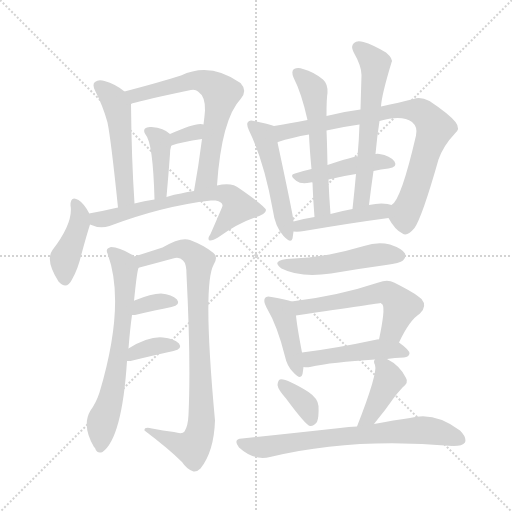
t = 0.00 s
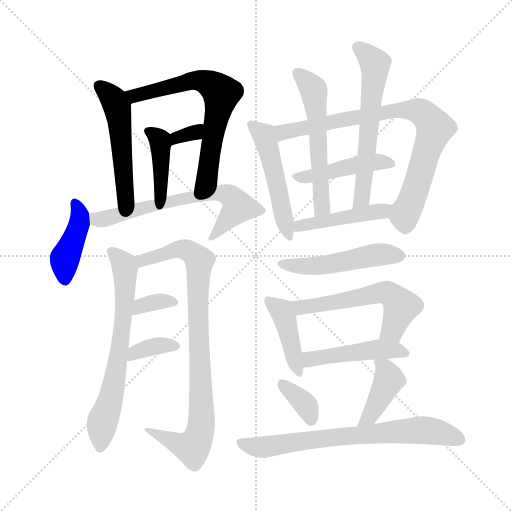
t = 3.08 s
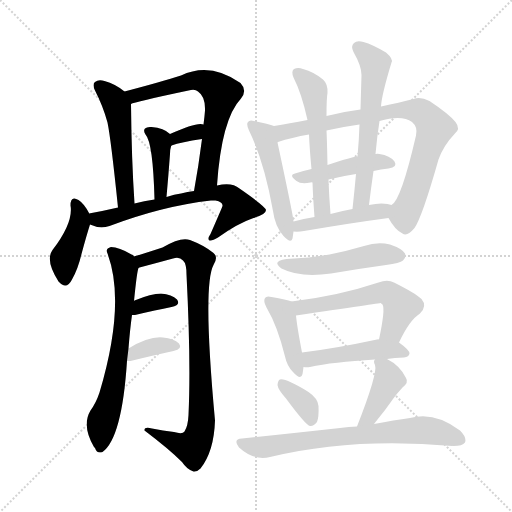
t = 6.16 s
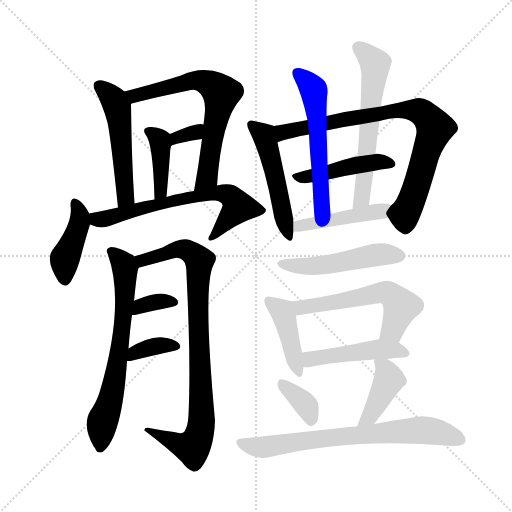
t = 9.24 s
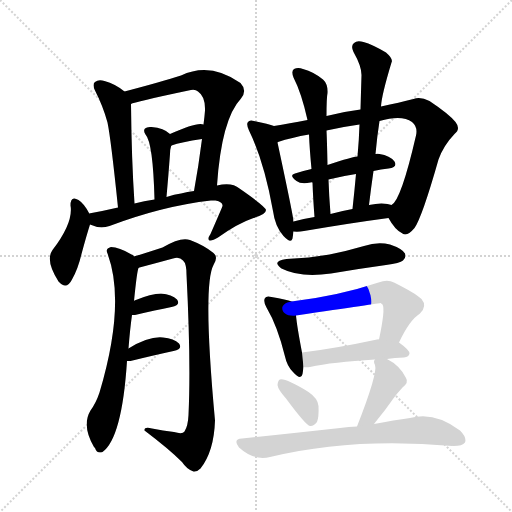
t = 12.32 s
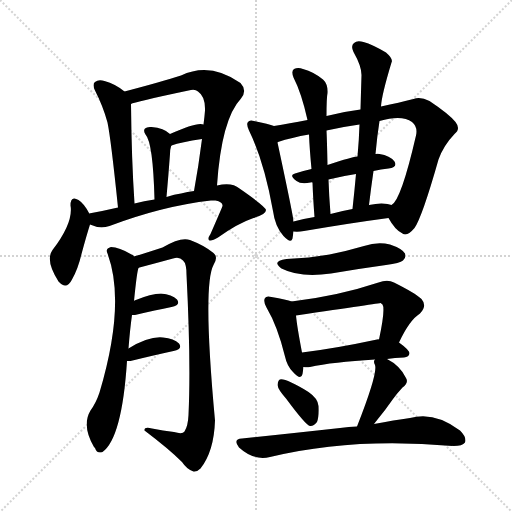
t = 15.40 s

The animated SVG that drew these frames (rendered in a browser with its animation timeline set to each time). Animation: 23 CSS @keyframes rules; one cycle of 15.40 s.

<svg version="1.1" viewBox="0 0 1024 1024" xmlns="http://www.w3.org/2000/svg">
  <g stroke="lightgray" stroke-dasharray="1,1" stroke-width="1" transform="scale(4, 4)">
    <line x1="0" y1="0" x2="256" y2="256"></line>
    <line x1="256" y1="0" x2="0" y2="256"></line>
    <line x1="128" y1="0" x2="128" y2="256"></line>
    <line x1="0" y1="128" x2="256" y2="128"></line>
  </g>
<g transform="scale(1, -1) translate(0, -900)">
   <style type="text/css">
    @keyframes keyframes0 {
      from {
       stroke: blue;
       stroke-dashoffset: 506;
       stroke-width: 128;
       }
       62% {
       animation-timing-function: step-end;
       stroke: blue;
       stroke-dashoffset: 0;
       stroke-width: 128;
       }
       to {
       stroke: black;
       stroke-width: 1024;
       }
       }
       #make-me-a-hanzi-animation-0 {
         animation: keyframes0 0.661784s both;
         animation-delay: 0.000000s;
         animation-timing-function: linear;
       }
    @keyframes keyframes1 {
      from {
       stroke: blue;
       stroke-dashoffset: 653;
       stroke-width: 128;
       }
       68% {
       animation-timing-function: step-end;
       stroke: blue;
       stroke-dashoffset: 0;
       stroke-width: 128;
       }
       to {
       stroke: black;
       stroke-width: 1024;
       }
       }
       #make-me-a-hanzi-animation-1 {
         animation: keyframes1 0.781413s both;
         animation-delay: 0.661784s;
         animation-timing-function: linear;
       }
    @keyframes keyframes2 {
      from {
       stroke: blue;
       stroke-dashoffset: 392;
       stroke-width: 128;
       }
       56% {
       animation-timing-function: step-end;
       stroke: blue;
       stroke-dashoffset: 0;
       stroke-width: 128;
       }
       to {
       stroke: black;
       stroke-width: 1024;
       }
       }
       #make-me-a-hanzi-animation-2 {
         animation: keyframes2 0.569010s both;
         animation-delay: 1.443197s;
         animation-timing-function: linear;
       }
    @keyframes keyframes3 {
      from {
       stroke: blue;
       stroke-dashoffset: 320;
       stroke-width: 128;
       }
       51% {
       animation-timing-function: step-end;
       stroke: blue;
       stroke-dashoffset: 0;
       stroke-width: 128;
       }
       to {
       stroke: black;
       stroke-width: 1024;
       }
       }
       #make-me-a-hanzi-animation-3 {
         animation: keyframes3 0.510417s both;
         animation-delay: 2.012207s;
         animation-timing-function: linear;
       }
    @keyframes keyframes4 {
      from {
       stroke: blue;
       stroke-dashoffset: 414;
       stroke-width: 128;
       }
       57% {
       animation-timing-function: step-end;
       stroke: blue;
       stroke-dashoffset: 0;
       stroke-width: 128;
       }
       to {
       stroke: black;
       stroke-width: 1024;
       }
       }
       #make-me-a-hanzi-animation-4 {
         animation: keyframes4 0.586914s both;
         animation-delay: 2.522624s;
         animation-timing-function: linear;
       }
    @keyframes keyframes5 {
      from {
       stroke: blue;
       stroke-dashoffset: 650;
       stroke-width: 128;
       }
       68% {
       animation-timing-function: step-end;
       stroke: blue;
       stroke-dashoffset: 0;
       stroke-width: 128;
       }
       to {
       stroke: black;
       stroke-width: 1024;
       }
       }
       #make-me-a-hanzi-animation-5 {
         animation: keyframes5 0.778971s both;
         animation-delay: 3.109538s;
         animation-timing-function: linear;
       }
    @keyframes keyframes6 {
      from {
       stroke: blue;
       stroke-dashoffset: 659;
       stroke-width: 128;
       }
       68% {
       animation-timing-function: step-end;
       stroke: blue;
       stroke-dashoffset: 0;
       stroke-width: 128;
       }
       to {
       stroke: black;
       stroke-width: 1024;
       }
       }
       #make-me-a-hanzi-animation-6 {
         animation: keyframes6 0.786296s both;
         animation-delay: 3.888509s;
         animation-timing-function: linear;
       }
    @keyframes keyframes7 {
      from {
       stroke: blue;
       stroke-dashoffset: 866;
       stroke-width: 128;
       }
       74% {
       animation-timing-function: step-end;
       stroke: blue;
       stroke-dashoffset: 0;
       stroke-width: 128;
       }
       to {
       stroke: black;
       stroke-width: 1024;
       }
       }
       #make-me-a-hanzi-animation-7 {
         animation: keyframes7 0.954753s both;
         animation-delay: 4.674805s;
         animation-timing-function: linear;
       }
    @keyframes keyframes8 {
      from {
       stroke: blue;
       stroke-dashoffset: 339;
       stroke-width: 128;
       }
       52% {
       animation-timing-function: step-end;
       stroke: blue;
       stroke-dashoffset: 0;
       stroke-width: 128;
       }
       to {
       stroke: black;
       stroke-width: 1024;
       }
       }
       #make-me-a-hanzi-animation-8 {
         animation: keyframes8 0.525879s both;
         animation-delay: 5.629557s;
         animation-timing-function: linear;
       }
    @keyframes keyframes9 {
      from {
       stroke: blue;
       stroke-dashoffset: 354;
       stroke-width: 128;
       }
       54% {
       animation-timing-function: step-end;
       stroke: blue;
       stroke-dashoffset: 0;
       stroke-width: 128;
       }
       to {
       stroke: black;
       stroke-width: 1024;
       }
       }
       #make-me-a-hanzi-animation-9 {
         animation: keyframes9 0.538086s both;
         animation-delay: 6.155436s;
         animation-timing-function: linear;
       }
    @keyframes keyframes10 {
      from {
       stroke: blue;
       stroke-dashoffset: 496;
       stroke-width: 128;
       }
       62% {
       animation-timing-function: step-end;
       stroke: blue;
       stroke-dashoffset: 0;
       stroke-width: 128;
       }
       to {
       stroke: black;
       stroke-width: 1024;
       }
       }
       #make-me-a-hanzi-animation-10 {
         animation: keyframes10 0.653646s both;
         animation-delay: 6.693522s;
         animation-timing-function: linear;
       }
    @keyframes keyframes11 {
      from {
       stroke: blue;
       stroke-dashoffset: 796;
       stroke-width: 128;
       }
       72% {
       animation-timing-function: step-end;
       stroke: blue;
       stroke-dashoffset: 0;
       stroke-width: 128;
       }
       to {
       stroke: black;
       stroke-width: 1024;
       }
       }
       #make-me-a-hanzi-animation-11 {
         animation: keyframes11 0.897786s both;
         animation-delay: 7.347168s;
         animation-timing-function: linear;
       }
    @keyframes keyframes12 {
      from {
       stroke: blue;
       stroke-dashoffset: 443;
       stroke-width: 128;
       }
       59% {
       animation-timing-function: step-end;
       stroke: blue;
       stroke-dashoffset: 0;
       stroke-width: 128;
       }
       to {
       stroke: black;
       stroke-width: 1024;
       }
       }
       #make-me-a-hanzi-animation-12 {
         animation: keyframes12 0.610514s both;
         animation-delay: 8.244954s;
         animation-timing-function: linear;
       }
    @keyframes keyframes13 {
      from {
       stroke: blue;
       stroke-dashoffset: 554;
       stroke-width: 128;
       }
       64% {
       animation-timing-function: step-end;
       stroke: blue;
       stroke-dashoffset: 0;
       stroke-width: 128;
       }
       to {
       stroke: black;
       stroke-width: 1024;
       }
       }
       #make-me-a-hanzi-animation-13 {
         animation: keyframes13 0.700846s both;
         animation-delay: 8.855469s;
         animation-timing-function: linear;
       }
    @keyframes keyframes14 {
      from {
       stroke: blue;
       stroke-dashoffset: 593;
       stroke-width: 128;
       }
       66% {
       animation-timing-function: step-end;
       stroke: blue;
       stroke-dashoffset: 0;
       stroke-width: 128;
       }
       to {
       stroke: black;
       stroke-width: 1024;
       }
       }
       #make-me-a-hanzi-animation-14 {
         animation: keyframes14 0.732585s both;
         animation-delay: 9.556315s;
         animation-timing-function: linear;
       }
    @keyframes keyframes15 {
      from {
       stroke: blue;
       stroke-dashoffset: 447;
       stroke-width: 128;
       }
       59% {
       animation-timing-function: step-end;
       stroke: blue;
       stroke-dashoffset: 0;
       stroke-width: 128;
       }
       to {
       stroke: black;
       stroke-width: 1024;
       }
       }
       #make-me-a-hanzi-animation-15 {
         animation: keyframes15 0.613770s both;
         animation-delay: 10.288900s;
         animation-timing-function: linear;
       }
    @keyframes keyframes16 {
      from {
       stroke: blue;
       stroke-dashoffset: 491;
       stroke-width: 128;
       }
       62% {
       animation-timing-function: step-end;
       stroke: blue;
       stroke-dashoffset: 0;
       stroke-width: 128;
       }
       to {
       stroke: black;
       stroke-width: 1024;
       }
       }
       #make-me-a-hanzi-animation-16 {
         animation: keyframes16 0.649577s both;
         animation-delay: 10.902669s;
         animation-timing-function: linear;
       }
    @keyframes keyframes17 {
      from {
       stroke: blue;
       stroke-dashoffset: 417;
       stroke-width: 128;
       }
       58% {
       animation-timing-function: step-end;
       stroke: blue;
       stroke-dashoffset: 0;
       stroke-width: 128;
       }
       to {
       stroke: black;
       stroke-width: 1024;
       }
       }
       #make-me-a-hanzi-animation-17 {
         animation: keyframes17 0.589355s both;
         animation-delay: 11.552246s;
         animation-timing-function: linear;
       }
    @keyframes keyframes18 {
      from {
       stroke: blue;
       stroke-dashoffset: 555;
       stroke-width: 128;
       }
       64% {
       animation-timing-function: step-end;
       stroke: blue;
       stroke-dashoffset: 0;
       stroke-width: 128;
       }
       to {
       stroke: black;
       stroke-width: 1024;
       }
       }
       #make-me-a-hanzi-animation-18 {
         animation: keyframes18 0.701660s both;
         animation-delay: 12.141602s;
         animation-timing-function: linear;
       }
    @keyframes keyframes19 {
      from {
       stroke: blue;
       stroke-dashoffset: 458;
       stroke-width: 128;
       }
       60% {
       animation-timing-function: step-end;
       stroke: blue;
       stroke-dashoffset: 0;
       stroke-width: 128;
       }
       to {
       stroke: black;
       stroke-width: 1024;
       }
       }
       #make-me-a-hanzi-animation-19 {
         animation: keyframes19 0.622721s both;
         animation-delay: 12.843262s;
         animation-timing-function: linear;
       }
    @keyframes keyframes20 {
      from {
       stroke: blue;
       stroke-dashoffset: 355;
       stroke-width: 128;
       }
       54% {
       animation-timing-function: step-end;
       stroke: blue;
       stroke-dashoffset: 0;
       stroke-width: 128;
       }
       to {
       stroke: black;
       stroke-width: 1024;
       }
       }
       #make-me-a-hanzi-animation-20 {
         animation: keyframes20 0.538900s both;
         animation-delay: 13.465983s;
         animation-timing-function: linear;
       }
    @keyframes keyframes21 {
      from {
       stroke: blue;
       stroke-dashoffset: 395;
       stroke-width: 128;
       }
       56% {
       animation-timing-function: step-end;
       stroke: blue;
       stroke-dashoffset: 0;
       stroke-width: 128;
       }
       to {
       stroke: black;
       stroke-width: 1024;
       }
       }
       #make-me-a-hanzi-animation-21 {
         animation: keyframes21 0.571452s both;
         animation-delay: 14.004883s;
         animation-timing-function: linear;
       }
    @keyframes keyframes22 {
      from {
       stroke: blue;
       stroke-dashoffset: 701;
       stroke-width: 128;
       }
       70% {
       animation-timing-function: step-end;
       stroke: blue;
       stroke-dashoffset: 0;
       stroke-width: 128;
       }
       to {
       stroke: black;
       stroke-width: 1024;
       }
       }
       #make-me-a-hanzi-animation-22 {
         animation: keyframes22 0.820475s both;
         animation-delay: 14.576335s;
         animation-timing-function: linear;
       }
</style>
<path d="M 249.0 717.0 Q 231.0 732.0 209.0 738.0 Q 197.0 742.0 190.0 736.0 Q 184.0 732.0 190.0 719.0 Q 206.0 688.0 215.0 655.0 Q 222.0 621.0 236.0 485.0 C 239.0 455.0 271.0 463.0 269.0 493.0 Q 263.0 583.0 262.0 692.0 C 262.0 707.0 262.0 707.0 249.0 717.0 Z" fill="lightgray"></path> 
<path d="M 434.0 529.0 Q 443.0 662.0 482.0 703.0 Q 495.0 719.0 481.0 734.0 Q 420.0 777.0 362.0 749.0 Q 325.0 737.0 249.0 717.0 C 220.0 709.0 233.0 683.0 262.0 692.0 Q 268.0 696.0 377.0 719.0 Q 390.0 723.0 396.0 717.0 Q 411.0 707.0 410.0 679.0 Q 409.0 666.0 407.0 651.0 L 404.0 622.0 Q 397.0 567.0 388.0 518.0 C 383.0 488.0 432.0 499.0 434.0 529.0 Z" fill="lightgray"></path> 
<path d="M 333.0 506.0 Q 337.0 551.0 340.0 592.0 Q 340.0 601.0 342.0 607.0 Q 342.0 608.0 343.0 609.0 C 349.0 624.0 349.0 624.0 340.0 632.0 Q 328.0 644.0 303.0 646.0 Q 294.0 647.0 290.0 643.0 Q 286.0 639.0 291.0 631.0 Q 306.0 615.0 309.0 501.0 C 310.0 471.0 330.0 476.0 333.0 506.0 Z" fill="lightgray"></path> 
<path d="M 343.0 609.0 Q 362.0 616.0 404.0 622.0 C 434.0 626.0 436.0 642.0 407.0 651.0 Q 395.0 657.0 340.0 632.0 C 313.0 620.0 315.0 599.0 343.0 609.0 Z" fill="lightgray"></path> 
<path d="M 178.0 473.0 L 178.0 474.0 Q 168.0 493.0 157.0 500.0 Q 141.0 510.0 141.0 489.0 Q 147.0 455.0 105.0 400.0 Q 90.0 379.0 117.0 337.0 Q 133.0 319.0 144.0 341.0 Q 156.0 362.0 163.0 392.0 Q 173.0 429.0 180.0 451.0 L 178.0 473.0 Z" fill="lightgray"></path> 
<path d="M 180.0 451.0 Q 199.0 442.0 219.0 448.0 Q 325.0 488.0 422.0 499.0 Q 426.0 499.0 431.0 499.0 Q 446.0 496.0 445.0 488.0 Q 445.0 487.0 421.0 432.0 Q 414.0 422.0 419.0 419.0 Q 425.0 418.0 436.0 425.0 Q 475.0 453.0 507.0 464.0 Q 532.0 471.0 532.0 480.0 Q 531.0 487.0 479.0 523.0 Q 464.0 536.0 434.0 529.0 L 388.0 518.0 Q 375.0 517.0 362.0 513.0 Q 349.0 512.0 333.0 506.0 L 309.0 501.0 Q 288.0 498.0 269.0 493.0 L 236.0 485.0 Q 206.0 478.0 178.0 473.0 C 149.0 468.0 152.0 461.0 180.0 451.0 Z" fill="lightgray"></path> 
<path d="M 257.0 203.0 Q 260.0 242.0 264.0 270.0 L 268.0 298.0 Q 274.0 358.0 277.0 364.0 C 280.0 379.0 280.0 379.0 268.0 387.0 Q 267.0 390.0 263.0 391.0 Q 238.0 406.0 222.0 406.0 Q 210.0 403.0 215.0 393.0 Q 252.0 293.0 199.0 115.0 Q 192.0 94.0 181.0 79.0 Q 163.0 49.0 188.0 6.0 L 190.0 4.0 Q 194.0 -8.0 205.0 -4.0 Q 244.0 24.0 254.0 178.0 L 257.0 203.0 Z" fill="lightgray"></path> 
<path d="M 277.0 364.0 Q 277.0 365.0 279.0 365.0 Q 313.0 374.0 346.0 383.0 Q 359.0 387.0 366.0 379.0 Q 373.0 373.0 373.0 351.0 Q 382.0 176.0 377.0 70.0 Q 376.0 48.0 369.0 37.0 Q 365.0 31.0 348.0 36.0 Q 326.0 39.0 304.0 43.0 Q 288.0 47.0 289.0 39.0 Q 338.0 2.0 364.0 -24.0 Q 374.0 -39.0 387.0 -43.0 Q 394.0 -44.0 401.0 -37.0 Q 428.0 -3.0 430.0 59.0 Q 405.0 329.0 427.0 370.0 Q 437.0 386.0 427.0 394.0 Q 409.0 409.0 380.0 420.0 Q 362.0 427.0 325.0 405.0 Q 279.0 390.0 268.0 387.0 C 239.0 378.0 248.0 356.0 277.0 364.0 Z" fill="lightgray"></path> 
<path d="M 264.0 270.0 Q 265.0 270.0 270.0 270.0 Q 312.0 280.0 343.0 286.0 Q 362.0 290.0 354.0 301.0 Q 344.0 311.0 322.0 313.0 Q 303.0 313.0 269.0 299.0 Q 268.0 299.0 268.0 298.0 C 243.0 282.0 234.0 270.0 264.0 270.0 Z" fill="lightgray"></path> 
<path d="M 254.0 178.0 Q 257.0 178.0 261.0 178.0 Q 310.0 190.0 347.0 198.0 Q 366.0 202.0 358.0 213.0 Q 348.0 223.0 326.0 225.0 Q 298.0 228.0 257.0 203.0 C 231.0 188.0 224.0 178.0 254.0 178.0 Z" fill="lightgray"></path> 
<path d="M 548.0 648.0 Q 538.0 652.0 508.0 658.0 Q 499.0 661.0 496.0 656.0 Q 492.0 652.0 498.0 639.0 Q 528.0 578.0 546.0 478.0 Q 550.0 447.0 567.0 428.0 Q 582.0 412.0 585.0 423.0 L 587.0 437.0 L 587.0 457.0 Q 587.0 466.0 555.0 615.0 Q 555.0 616.0 556.0 616.0 C 554.0 646.0 554.0 646.0 548.0 648.0 Z" fill="lightgray"></path> 
<path d="M 777.0 464.0 Q 790.0 440.0 805.0 433.0 Q 814.0 426.0 829.0 444.0 Q 844.0 465.0 877.0 581.0 Q 887.0 609.0 909.0 632.0 Q 922.0 642.0 911.0 656.0 Q 898.0 672.0 859.0 698.0 Q 841.0 707.0 827.0 702.0 Q 799.0 695.0 762.0 687.0 L 721.0 681.0 Q 688.0 677.0 653.0 668.0 L 615.0 660.0 Q 578.0 653.0 548.0 648.0 C 518.0 643.0 527.0 607.0 556.0 616.0 Q 583.0 625.0 618.0 631.0 L 653.0 639.0 Q 683.0 646.0 719.0 651.0 L 759.0 658.0 Q 804.0 671.0 824.0 656.0 Q 836.0 646.0 832.0 629.0 Q 802.0 499.0 783.0 490.0 C 770.0 474.0 770.0 474.0 777.0 464.0 Z" fill="lightgray"></path> 
<path d="M 747.0 558.0 Q 762.0 562.0 777.0 563.0 Q 796.0 566.0 789.0 577.0 Q 780.0 589.0 759.0 592.0 Q 755.0 593.0 751.0 592.0 L 715.0 587.0 Q 706.0 587.0 655.0 570.0 L 623.0 562.0 Q 605.0 558.0 590.0 553.0 Q 577.0 550.0 593.0 538.0 Q 602.0 531.0 621.0 535.0 Q 622.0 536.0 625.0 535.0 L 657.0 541.0 Q 685.0 548.0 712.0 552.0 L 747.0 558.0 Z" fill="lightgray"></path> 
<path d="M 653.0 668.0 Q 653.0 704.0 655.0 714.0 Q 656.0 732.0 646.0 741.0 Q 628.0 756.0 606.0 762.0 Q 596.0 766.0 588.0 762.0 Q 582.0 758.0 587.0 745.0 Q 603.0 714.0 615.0 660.0 L 618.0 631.0 Q 619.0 604.0 623.0 562.0 L 625.0 535.0 Q 626.0 505.0 629.0 466.0 C 631.0 436.0 663.0 442.0 661.0 472.0 Q 658.0 509.0 657.0 541.0 L 655.0 570.0 Q 654.0 619.0 653.0 639.0 L 653.0 668.0 Z" fill="lightgray"></path> 
<path d="M 762.0 687.0 Q 763.0 709.0 783.0 775.0 Q 787.0 782.0 772.0 795.0 Q 745.0 811.0 727.0 816.0 Q 714.0 820.0 708.0 814.0 Q 701.0 808.0 707.0 796.0 Q 723.0 768.0 723.0 750.0 Q 722.0 717.0 721.0 681.0 L 719.0 651.0 Q 718.0 620.0 715.0 587.0 L 712.0 552.0 Q 709.0 519.0 705.0 482.0 C 702.0 452.0 734.0 460.0 738.0 490.0 Q 742.0 524.0 747.0 558.0 L 751.0 592.0 Q 754.0 626.0 759.0 658.0 L 762.0 687.0 Z" fill="lightgray"></path> 
<path d="M 587.0 437.0 Q 597.0 436.0 608.0 438.0 Q 702.0 454.0 777.0 464.0 C 807.0 468.0 812.0 483.0 783.0 490.0 L 775.0 492.0 Q 760.0 495.0 738.0 490.0 L 705.0 482.0 Q 683.0 478.0 661.0 472.0 L 629.0 466.0 Q 607.0 463.0 587.0 457.0 C 558.0 449.0 557.0 439.0 587.0 437.0 Z" fill="lightgray"></path> 
<path d="M 573.0 382.0 Q 542.0 378.0 563.0 363.0 Q 600.0 344.0 662.0 353.0 Q 714.0 362.0 772.0 370.0 Q 800.0 374.0 806.0 379.0 Q 813.0 385.0 810.0 393.0 Q 804.0 403.0 780.0 411.0 Q 755.0 417.0 728.0 408.0 Q 694.0 398.0 659.0 391.0 Q 619.0 384.0 573.0 382.0 Z" fill="lightgray"></path> 
<path d="M 583.0 297.0 Q 574.0 301.0 543.0 306.0 Q 533.0 309.0 530.0 304.0 Q 526.0 298.0 533.0 285.0 Q 555.0 248.0 570.0 187.0 Q 574.0 168.0 586.0 156.0 Q 602.0 138.0 605.0 152.0 Q 606.0 158.0 607.0 166.0 L 604.0 195.0 Q 594.0 247.0 592.0 269.0 C 589.0 295.0 589.0 295.0 583.0 297.0 Z" fill="lightgray"></path> 
<path d="M 798.0 215.0 Q 819.0 260.0 840.0 273.0 Q 855.0 288.0 843.0 302.0 Q 830.0 314.0 788.0 335.0 Q 775.0 342.0 757.0 335.0 Q 676.0 308.0 583.0 297.0 C 553.0 293.0 562.0 265.0 592.0 269.0 Q 760.0 294.0 762.0 294.0 Q 762.0 293.0 765.0 291.0 Q 771.0 282.0 758.0 221.0 C 752.0 192.0 785.0 188.0 798.0 215.0 Z" fill="lightgray"></path> 
<path d="M 774.0 182.0 Q 789.0 185.0 808.0 185.0 Q 818.0 186.0 819.0 193.0 Q 819.0 200.0 798.0 215.0 L 758.0 221.0 Q 757.0 222.0 754.0 221.0 Q 670.0 203.0 604.0 195.0 C 574.0 191.0 577.0 168.0 607.0 166.0 Q 613.0 165.0 620.0 166.0 Q 665.0 176.0 750.0 181.0 L 774.0 182.0 Z" fill="lightgray"></path> 
<path d="M 572.0 103.0 Q 612.0 49.0 620.0 48.0 Q 627.0 47.0 634.0 56.0 Q 638.0 66.0 637.0 88.0 Q 636.0 103.0 617.0 116.0 Q 571.0 144.0 560.0 141.0 Q 556.0 140.0 555.0 130.0 Q 556.0 121.0 572.0 103.0 Z" fill="lightgray"></path> 
<path d="M 748.0 52.0 Q 751.0 56.0 755.0 61.0 Q 770.0 79.0 786.0 102.0 Q 793.0 112.0 805.0 125.0 Q 818.0 135.0 812.0 144.0 Q 800.0 169.0 774.0 182.0 C 755.0 192.0 755.0 192.0 750.0 181.0 Q 746.0 178.0 750.0 170.0 Q 756.0 154.0 714.0 47.0 C 703.0 19.0 730.0 28.0 748.0 52.0 Z" fill="lightgray"></path> 
<path d="M 714.0 47.0 Q 698.0 47.0 680.0 44.0 Q 590.0 34.0 484.0 23.0 Q 465.0 22.0 478.0 5.0 Q 508.0 -22.0 540.0 -14.0 Q 705.0 26.0 905.0 8.0 Q 905.0 9.0 907.0 8.0 Q 925.0 8.0 930.0 15.0 Q 934.0 25.0 920.0 39.0 Q 869.0 78.0 820.0 64.0 Q 789.0 60.0 748.0 52.0 L 714.0 47.0 Z" fill="lightgray"></path> 
      <clipPath id="make-me-a-hanzi-clip-0">
      <path d="M 249.0 717.0 Q 231.0 732.0 209.0 738.0 Q 197.0 742.0 190.0 736.0 Q 184.0 732.0 190.0 719.0 Q 206.0 688.0 215.0 655.0 Q 222.0 621.0 236.0 485.0 C 239.0 455.0 271.0 463.0 269.0 493.0 Q 263.0 583.0 262.0 692.0 C 262.0 707.0 262.0 707.0 249.0 717.0 Z" fill="lightgray"></path>
      </clipPath>
      <path clip-path="url(#make-me-a-hanzi-clip-0)" d="M 198.0 728.0 L 228.0 701.0 L 238.0 667.0 L 251.0 513.0 L 239.0 497.0 " fill="none" id="make-me-a-hanzi-animation-0" stroke-dasharray="378 756" stroke-linecap="round"></path>

      <clipPath id="make-me-a-hanzi-clip-1">
      <path d="M 434.0 529.0 Q 443.0 662.0 482.0 703.0 Q 495.0 719.0 481.0 734.0 Q 420.0 777.0 362.0 749.0 Q 325.0 737.0 249.0 717.0 C 220.0 709.0 233.0 683.0 262.0 692.0 Q 268.0 696.0 377.0 719.0 Q 390.0 723.0 396.0 717.0 Q 411.0 707.0 410.0 679.0 Q 409.0 666.0 407.0 651.0 L 404.0 622.0 Q 397.0 567.0 388.0 518.0 C 383.0 488.0 432.0 499.0 434.0 529.0 Z" fill="lightgray"></path>
      </clipPath>
      <path clip-path="url(#make-me-a-hanzi-clip-1)" d="M 261.0 699.0 L 279.0 713.0 L 388.0 740.0 L 412.0 736.0 L 433.0 724.0 L 442.0 712.0 L 415.0 546.0 L 395.0 524.0 " fill="none" id="make-me-a-hanzi-animation-1" stroke-dasharray="525 1050" stroke-linecap="round"></path>

      <clipPath id="make-me-a-hanzi-clip-2">
      <path d="M 333.0 506.0 Q 337.0 551.0 340.0 592.0 Q 340.0 601.0 342.0 607.0 Q 342.0 608.0 343.0 609.0 C 349.0 624.0 349.0 624.0 340.0 632.0 Q 328.0 644.0 303.0 646.0 Q 294.0 647.0 290.0 643.0 Q 286.0 639.0 291.0 631.0 Q 306.0 615.0 309.0 501.0 C 310.0 471.0 330.0 476.0 333.0 506.0 Z" fill="lightgray"></path>
      </clipPath>
      <path clip-path="url(#make-me-a-hanzi-clip-2)" d="M 298.0 638.0 L 321.0 613.0 L 322.0 529.0 L 313.0 513.0 " fill="none" id="make-me-a-hanzi-animation-2" stroke-dasharray="264 528" stroke-linecap="round"></path>

      <clipPath id="make-me-a-hanzi-clip-3">
      <path d="M 343.0 609.0 Q 362.0 616.0 404.0 622.0 C 434.0 626.0 436.0 642.0 407.0 651.0 Q 395.0 657.0 340.0 632.0 C 313.0 620.0 315.0 599.0 343.0 609.0 Z" fill="lightgray"></path>
      </clipPath>
      <path clip-path="url(#make-me-a-hanzi-clip-3)" d="M 402.0 644.0 L 355.0 627.0 L 347.0 615.0 " fill="none" id="make-me-a-hanzi-animation-3" stroke-dasharray="192 384" stroke-linecap="round"></path>

      <clipPath id="make-me-a-hanzi-clip-4">
      <path d="M 178.0 473.0 L 178.0 474.0 Q 168.0 493.0 157.0 500.0 Q 141.0 510.0 141.0 489.0 Q 147.0 455.0 105.0 400.0 Q 90.0 379.0 117.0 337.0 Q 133.0 319.0 144.0 341.0 Q 156.0 362.0 163.0 392.0 Q 173.0 429.0 180.0 451.0 L 178.0 473.0 Z" fill="lightgray"></path>
      </clipPath>
      <path clip-path="url(#make-me-a-hanzi-clip-4)" d="M 150.0 494.0 L 159.0 455.0 L 130.0 383.0 L 130.0 343.0 " fill="none" id="make-me-a-hanzi-animation-4" stroke-dasharray="286 572" stroke-linecap="round"></path>

      <clipPath id="make-me-a-hanzi-clip-5">
      <path d="M 180.0 451.0 Q 199.0 442.0 219.0 448.0 Q 325.0 488.0 422.0 499.0 Q 426.0 499.0 431.0 499.0 Q 446.0 496.0 445.0 488.0 Q 445.0 487.0 421.0 432.0 Q 414.0 422.0 419.0 419.0 Q 425.0 418.0 436.0 425.0 Q 475.0 453.0 507.0 464.0 Q 532.0 471.0 532.0 480.0 Q 531.0 487.0 479.0 523.0 Q 464.0 536.0 434.0 529.0 L 388.0 518.0 Q 375.0 517.0 362.0 513.0 Q 349.0 512.0 333.0 506.0 L 309.0 501.0 Q 288.0 498.0 269.0 493.0 L 236.0 485.0 Q 206.0 478.0 178.0 473.0 C 149.0 468.0 152.0 461.0 180.0 451.0 Z" fill="lightgray"></path>
      </clipPath>
      <path clip-path="url(#make-me-a-hanzi-clip-5)" d="M 186.0 468.0 L 193.0 461.0 L 210.0 462.0 L 344.0 498.0 L 429.0 514.0 L 457.0 510.0 L 477.0 486.0 L 422.0 425.0 " fill="none" id="make-me-a-hanzi-animation-5" stroke-dasharray="522 1044" stroke-linecap="round"></path>

      <clipPath id="make-me-a-hanzi-clip-6">
      <path d="M 257.0 203.0 Q 260.0 242.0 264.0 270.0 L 268.0 298.0 Q 274.0 358.0 277.0 364.0 C 280.0 379.0 280.0 379.0 268.0 387.0 Q 267.0 390.0 263.0 391.0 Q 238.0 406.0 222.0 406.0 Q 210.0 403.0 215.0 393.0 Q 252.0 293.0 199.0 115.0 Q 192.0 94.0 181.0 79.0 Q 163.0 49.0 188.0 6.0 L 190.0 4.0 Q 194.0 -8.0 205.0 -4.0 Q 244.0 24.0 254.0 178.0 L 257.0 203.0 Z" fill="lightgray"></path>
      </clipPath>
      <path clip-path="url(#make-me-a-hanzi-clip-6)" d="M 226.0 395.0 L 250.0 363.0 L 251.0 311.0 L 235.0 167.0 L 222.0 103.0 L 206.0 61.0 L 200.0 5.0 " fill="none" id="make-me-a-hanzi-animation-6" stroke-dasharray="531 1062" stroke-linecap="round"></path>

      <clipPath id="make-me-a-hanzi-clip-7">
      <path d="M 277.0 364.0 Q 277.0 365.0 279.0 365.0 Q 313.0 374.0 346.0 383.0 Q 359.0 387.0 366.0 379.0 Q 373.0 373.0 373.0 351.0 Q 382.0 176.0 377.0 70.0 Q 376.0 48.0 369.0 37.0 Q 365.0 31.0 348.0 36.0 Q 326.0 39.0 304.0 43.0 Q 288.0 47.0 289.0 39.0 Q 338.0 2.0 364.0 -24.0 Q 374.0 -39.0 387.0 -43.0 Q 394.0 -44.0 401.0 -37.0 Q 428.0 -3.0 430.0 59.0 Q 405.0 329.0 427.0 370.0 Q 437.0 386.0 427.0 394.0 Q 409.0 409.0 380.0 420.0 Q 362.0 427.0 325.0 405.0 Q 279.0 390.0 268.0 387.0 C 239.0 378.0 248.0 356.0 277.0 364.0 Z" fill="lightgray"></path>
      </clipPath>
      <path clip-path="url(#make-me-a-hanzi-clip-7)" d="M 275.0 370.0 L 285.0 380.0 L 355.0 402.0 L 379.0 398.0 L 399.0 379.0 L 395.0 286.0 L 405.0 70.0 L 401.0 37.0 L 384.0 5.0 L 298.0 36.0 " fill="none" id="make-me-a-hanzi-animation-7" stroke-dasharray="738 1476" stroke-linecap="round"></path>

      <clipPath id="make-me-a-hanzi-clip-8">
      <path d="M 264.0 270.0 Q 265.0 270.0 270.0 270.0 Q 312.0 280.0 343.0 286.0 Q 362.0 290.0 354.0 301.0 Q 344.0 311.0 322.0 313.0 Q 303.0 313.0 269.0 299.0 Q 268.0 299.0 268.0 298.0 C 243.0 282.0 234.0 270.0 264.0 270.0 Z" fill="lightgray"></path>
      </clipPath>
      <path clip-path="url(#make-me-a-hanzi-clip-8)" d="M 267.0 277.0 L 297.0 293.0 L 346.0 295.0 " fill="none" id="make-me-a-hanzi-animation-8" stroke-dasharray="211 422" stroke-linecap="round"></path>

      <clipPath id="make-me-a-hanzi-clip-9">
      <path d="M 254.0 178.0 Q 257.0 178.0 261.0 178.0 Q 310.0 190.0 347.0 198.0 Q 366.0 202.0 358.0 213.0 Q 348.0 223.0 326.0 225.0 Q 298.0 228.0 257.0 203.0 C 231.0 188.0 224.0 178.0 254.0 178.0 Z" fill="lightgray"></path>
      </clipPath>
      <path clip-path="url(#make-me-a-hanzi-clip-9)" d="M 258.0 184.0 L 286.0 202.0 L 330.0 210.0 L 350.0 207.0 " fill="none" id="make-me-a-hanzi-animation-9" stroke-dasharray="226 452" stroke-linecap="round"></path>

      <clipPath id="make-me-a-hanzi-clip-10">
      <path d="M 548.0 648.0 Q 538.0 652.0 508.0 658.0 Q 499.0 661.0 496.0 656.0 Q 492.0 652.0 498.0 639.0 Q 528.0 578.0 546.0 478.0 Q 550.0 447.0 567.0 428.0 Q 582.0 412.0 585.0 423.0 L 587.0 437.0 L 587.0 457.0 Q 587.0 466.0 555.0 615.0 Q 555.0 616.0 556.0 616.0 C 554.0 646.0 554.0 646.0 548.0 648.0 Z" fill="lightgray"></path>
      </clipPath>
      <path clip-path="url(#make-me-a-hanzi-clip-10)" d="M 503.0 651.0 L 530.0 626.0 L 577.0 428.0 " fill="none" id="make-me-a-hanzi-animation-10" stroke-dasharray="368 736" stroke-linecap="round"></path>

      <clipPath id="make-me-a-hanzi-clip-11">
      <path d="M 777.0 464.0 Q 790.0 440.0 805.0 433.0 Q 814.0 426.0 829.0 444.0 Q 844.0 465.0 877.0 581.0 Q 887.0 609.0 909.0 632.0 Q 922.0 642.0 911.0 656.0 Q 898.0 672.0 859.0 698.0 Q 841.0 707.0 827.0 702.0 Q 799.0 695.0 762.0 687.0 L 721.0 681.0 Q 688.0 677.0 653.0 668.0 L 615.0 660.0 Q 578.0 653.0 548.0 648.0 C 518.0 643.0 527.0 607.0 556.0 616.0 Q 583.0 625.0 618.0 631.0 L 653.0 639.0 Q 683.0 646.0 719.0 651.0 L 759.0 658.0 Q 804.0 671.0 824.0 656.0 Q 836.0 646.0 832.0 629.0 Q 802.0 499.0 783.0 490.0 C 770.0 474.0 770.0 474.0 777.0 464.0 Z" fill="lightgray"></path>
      </clipPath>
      <path clip-path="url(#make-me-a-hanzi-clip-11)" d="M 561.0 623.0 L 569.0 637.0 L 677.0 660.0 L 800.0 680.0 L 844.0 675.0 L 870.0 644.0 L 837.0 537.0 L 810.0 473.0 L 812.0 450.0 " fill="none" id="make-me-a-hanzi-animation-11" stroke-dasharray="668 1336" stroke-linecap="round"></path>

      <clipPath id="make-me-a-hanzi-clip-12">
      <path d="M 747.0 558.0 Q 762.0 562.0 777.0 563.0 Q 796.0 566.0 789.0 577.0 Q 780.0 589.0 759.0 592.0 Q 755.0 593.0 751.0 592.0 L 715.0 587.0 Q 706.0 587.0 655.0 570.0 L 623.0 562.0 Q 605.0 558.0 590.0 553.0 Q 577.0 550.0 593.0 538.0 Q 602.0 531.0 621.0 535.0 Q 622.0 536.0 625.0 535.0 L 657.0 541.0 Q 685.0 548.0 712.0 552.0 L 747.0 558.0 Z" fill="lightgray"></path>
      </clipPath>
      <path clip-path="url(#make-me-a-hanzi-clip-12)" d="M 598.0 547.0 L 639.0 551.0 L 723.0 572.0 L 762.0 577.0 L 781.0 572.0 " fill="none" id="make-me-a-hanzi-animation-12" stroke-dasharray="315 630" stroke-linecap="round"></path>

      <clipPath id="make-me-a-hanzi-clip-13">
      <path d="M 653.0 668.0 Q 653.0 704.0 655.0 714.0 Q 656.0 732.0 646.0 741.0 Q 628.0 756.0 606.0 762.0 Q 596.0 766.0 588.0 762.0 Q 582.0 758.0 587.0 745.0 Q 603.0 714.0 615.0 660.0 L 618.0 631.0 Q 619.0 604.0 623.0 562.0 L 625.0 535.0 Q 626.0 505.0 629.0 466.0 C 631.0 436.0 663.0 442.0 661.0 472.0 Q 658.0 509.0 657.0 541.0 L 655.0 570.0 Q 654.0 619.0 653.0 639.0 L 653.0 668.0 Z" fill="lightgray"></path>
      </clipPath>
      <path clip-path="url(#make-me-a-hanzi-clip-13)" d="M 594.0 755.0 L 628.0 719.0 L 643.0 490.0 L 633.0 474.0 " fill="none" id="make-me-a-hanzi-animation-13" stroke-dasharray="426 852" stroke-linecap="round"></path>

      <clipPath id="make-me-a-hanzi-clip-14">
      <path d="M 762.0 687.0 Q 763.0 709.0 783.0 775.0 Q 787.0 782.0 772.0 795.0 Q 745.0 811.0 727.0 816.0 Q 714.0 820.0 708.0 814.0 Q 701.0 808.0 707.0 796.0 Q 723.0 768.0 723.0 750.0 Q 722.0 717.0 721.0 681.0 L 719.0 651.0 Q 718.0 620.0 715.0 587.0 L 712.0 552.0 Q 709.0 519.0 705.0 482.0 C 702.0 452.0 734.0 460.0 738.0 490.0 Q 742.0 524.0 747.0 558.0 L 751.0 592.0 Q 754.0 626.0 759.0 658.0 L 762.0 687.0 Z" fill="lightgray"></path>
      </clipPath>
      <path clip-path="url(#make-me-a-hanzi-clip-14)" d="M 717.0 805.0 L 751.0 772.0 L 725.0 512.0 L 709.0 489.0 " fill="none" id="make-me-a-hanzi-animation-14" stroke-dasharray="465 930" stroke-linecap="round"></path>

      <clipPath id="make-me-a-hanzi-clip-15">
      <path d="M 587.0 437.0 Q 597.0 436.0 608.0 438.0 Q 702.0 454.0 777.0 464.0 C 807.0 468.0 812.0 483.0 783.0 490.0 L 775.0 492.0 Q 760.0 495.0 738.0 490.0 L 705.0 482.0 Q 683.0 478.0 661.0 472.0 L 629.0 466.0 Q 607.0 463.0 587.0 457.0 C 558.0 449.0 557.0 439.0 587.0 437.0 Z" fill="lightgray"></path>
      </clipPath>
      <path clip-path="url(#make-me-a-hanzi-clip-15)" d="M 592.0 442.0 L 599.0 449.0 L 777.0 484.0 " fill="none" id="make-me-a-hanzi-animation-15" stroke-dasharray="319 638" stroke-linecap="round"></path>

      <clipPath id="make-me-a-hanzi-clip-16">
      <path d="M 573.0 382.0 Q 542.0 378.0 563.0 363.0 Q 600.0 344.0 662.0 353.0 Q 714.0 362.0 772.0 370.0 Q 800.0 374.0 806.0 379.0 Q 813.0 385.0 810.0 393.0 Q 804.0 403.0 780.0 411.0 Q 755.0 417.0 728.0 408.0 Q 694.0 398.0 659.0 391.0 Q 619.0 384.0 573.0 382.0 Z" fill="lightgray"></path>
      </clipPath>
      <path clip-path="url(#make-me-a-hanzi-clip-16)" d="M 566.0 374.0 L 621.0 367.0 L 751.0 390.0 L 799.0 389.0 " fill="none" id="make-me-a-hanzi-animation-16" stroke-dasharray="363 726" stroke-linecap="round"></path>

      <clipPath id="make-me-a-hanzi-clip-17">
      <path d="M 583.0 297.0 Q 574.0 301.0 543.0 306.0 Q 533.0 309.0 530.0 304.0 Q 526.0 298.0 533.0 285.0 Q 555.0 248.0 570.0 187.0 Q 574.0 168.0 586.0 156.0 Q 602.0 138.0 605.0 152.0 Q 606.0 158.0 607.0 166.0 L 604.0 195.0 Q 594.0 247.0 592.0 269.0 C 589.0 295.0 589.0 295.0 583.0 297.0 Z" fill="lightgray"></path>
      </clipPath>
      <path clip-path="url(#make-me-a-hanzi-clip-17)" d="M 537.0 299.0 L 568.0 269.0 L 596.0 155.0 " fill="none" id="make-me-a-hanzi-animation-17" stroke-dasharray="289 578" stroke-linecap="round"></path>

      <clipPath id="make-me-a-hanzi-clip-18">
      <path d="M 798.0 215.0 Q 819.0 260.0 840.0 273.0 Q 855.0 288.0 843.0 302.0 Q 830.0 314.0 788.0 335.0 Q 775.0 342.0 757.0 335.0 Q 676.0 308.0 583.0 297.0 C 553.0 293.0 562.0 265.0 592.0 269.0 Q 760.0 294.0 762.0 294.0 Q 762.0 293.0 765.0 291.0 Q 771.0 282.0 758.0 221.0 C 752.0 192.0 785.0 188.0 798.0 215.0 Z" fill="lightgray"></path>
      </clipPath>
      <path clip-path="url(#make-me-a-hanzi-clip-18)" d="M 591.0 292.0 L 608.0 285.0 L 633.0 286.0 L 770.0 316.0 L 784.0 309.0 L 802.0 286.0 L 785.0 240.0 L 766.0 231.0 " fill="none" id="make-me-a-hanzi-animation-18" stroke-dasharray="427 854" stroke-linecap="round"></path>

      <clipPath id="make-me-a-hanzi-clip-19">
      <path d="M 774.0 182.0 Q 789.0 185.0 808.0 185.0 Q 818.0 186.0 819.0 193.0 Q 819.0 200.0 798.0 215.0 L 758.0 221.0 Q 757.0 222.0 754.0 221.0 Q 670.0 203.0 604.0 195.0 C 574.0 191.0 577.0 168.0 607.0 166.0 Q 613.0 165.0 620.0 166.0 Q 665.0 176.0 750.0 181.0 L 774.0 182.0 Z" fill="lightgray"></path>
      </clipPath>
      <path clip-path="url(#make-me-a-hanzi-clip-19)" d="M 612.0 188.0 L 634.0 183.0 L 749.0 201.0 L 799.0 200.0 L 810.0 194.0 " fill="none" id="make-me-a-hanzi-animation-19" stroke-dasharray="330 660" stroke-linecap="round"></path>

      <clipPath id="make-me-a-hanzi-clip-20">
      <path d="M 572.0 103.0 Q 612.0 49.0 620.0 48.0 Q 627.0 47.0 634.0 56.0 Q 638.0 66.0 637.0 88.0 Q 636.0 103.0 617.0 116.0 Q 571.0 144.0 560.0 141.0 Q 556.0 140.0 555.0 130.0 Q 556.0 121.0 572.0 103.0 Z" fill="lightgray"></path>
      </clipPath>
      <path clip-path="url(#make-me-a-hanzi-clip-20)" d="M 563.0 133.0 L 608.0 94.0 L 622.0 57.0 " fill="none" id="make-me-a-hanzi-animation-20" stroke-dasharray="227 454" stroke-linecap="round"></path>

      <clipPath id="make-me-a-hanzi-clip-21">
      <path d="M 748.0 52.0 Q 751.0 56.0 755.0 61.0 Q 770.0 79.0 786.0 102.0 Q 793.0 112.0 805.0 125.0 Q 818.0 135.0 812.0 144.0 Q 800.0 169.0 774.0 182.0 C 755.0 192.0 755.0 192.0 750.0 181.0 Q 746.0 178.0 750.0 170.0 Q 756.0 154.0 714.0 47.0 C 703.0 19.0 730.0 28.0 748.0 52.0 Z" fill="lightgray"></path>
      </clipPath>
      <path clip-path="url(#make-me-a-hanzi-clip-21)" d="M 756.0 176.0 L 769.0 165.0 L 778.0 140.0 L 739.0 67.0 L 729.0 60.0 " fill="none" id="make-me-a-hanzi-animation-21" stroke-dasharray="267 534" stroke-linecap="round"></path>

      <clipPath id="make-me-a-hanzi-clip-22">
      <path d="M 714.0 47.0 Q 698.0 47.0 680.0 44.0 Q 590.0 34.0 484.0 23.0 Q 465.0 22.0 478.0 5.0 Q 508.0 -22.0 540.0 -14.0 Q 705.0 26.0 905.0 8.0 Q 905.0 9.0 907.0 8.0 Q 925.0 8.0 930.0 15.0 Q 934.0 25.0 920.0 39.0 Q 869.0 78.0 820.0 64.0 Q 789.0 60.0 748.0 52.0 L 714.0 47.0 Z" fill="lightgray"></path>
      </clipPath>
      <path clip-path="url(#make-me-a-hanzi-clip-22)" d="M 482.0 14.0 L 531.0 6.0 L 675.0 27.0 L 843.0 40.0 L 875.0 37.0 L 921.0 20.0 " fill="none" id="make-me-a-hanzi-animation-22" stroke-dasharray="573 1146" stroke-linecap="round"></path>

</g>
</svg>
